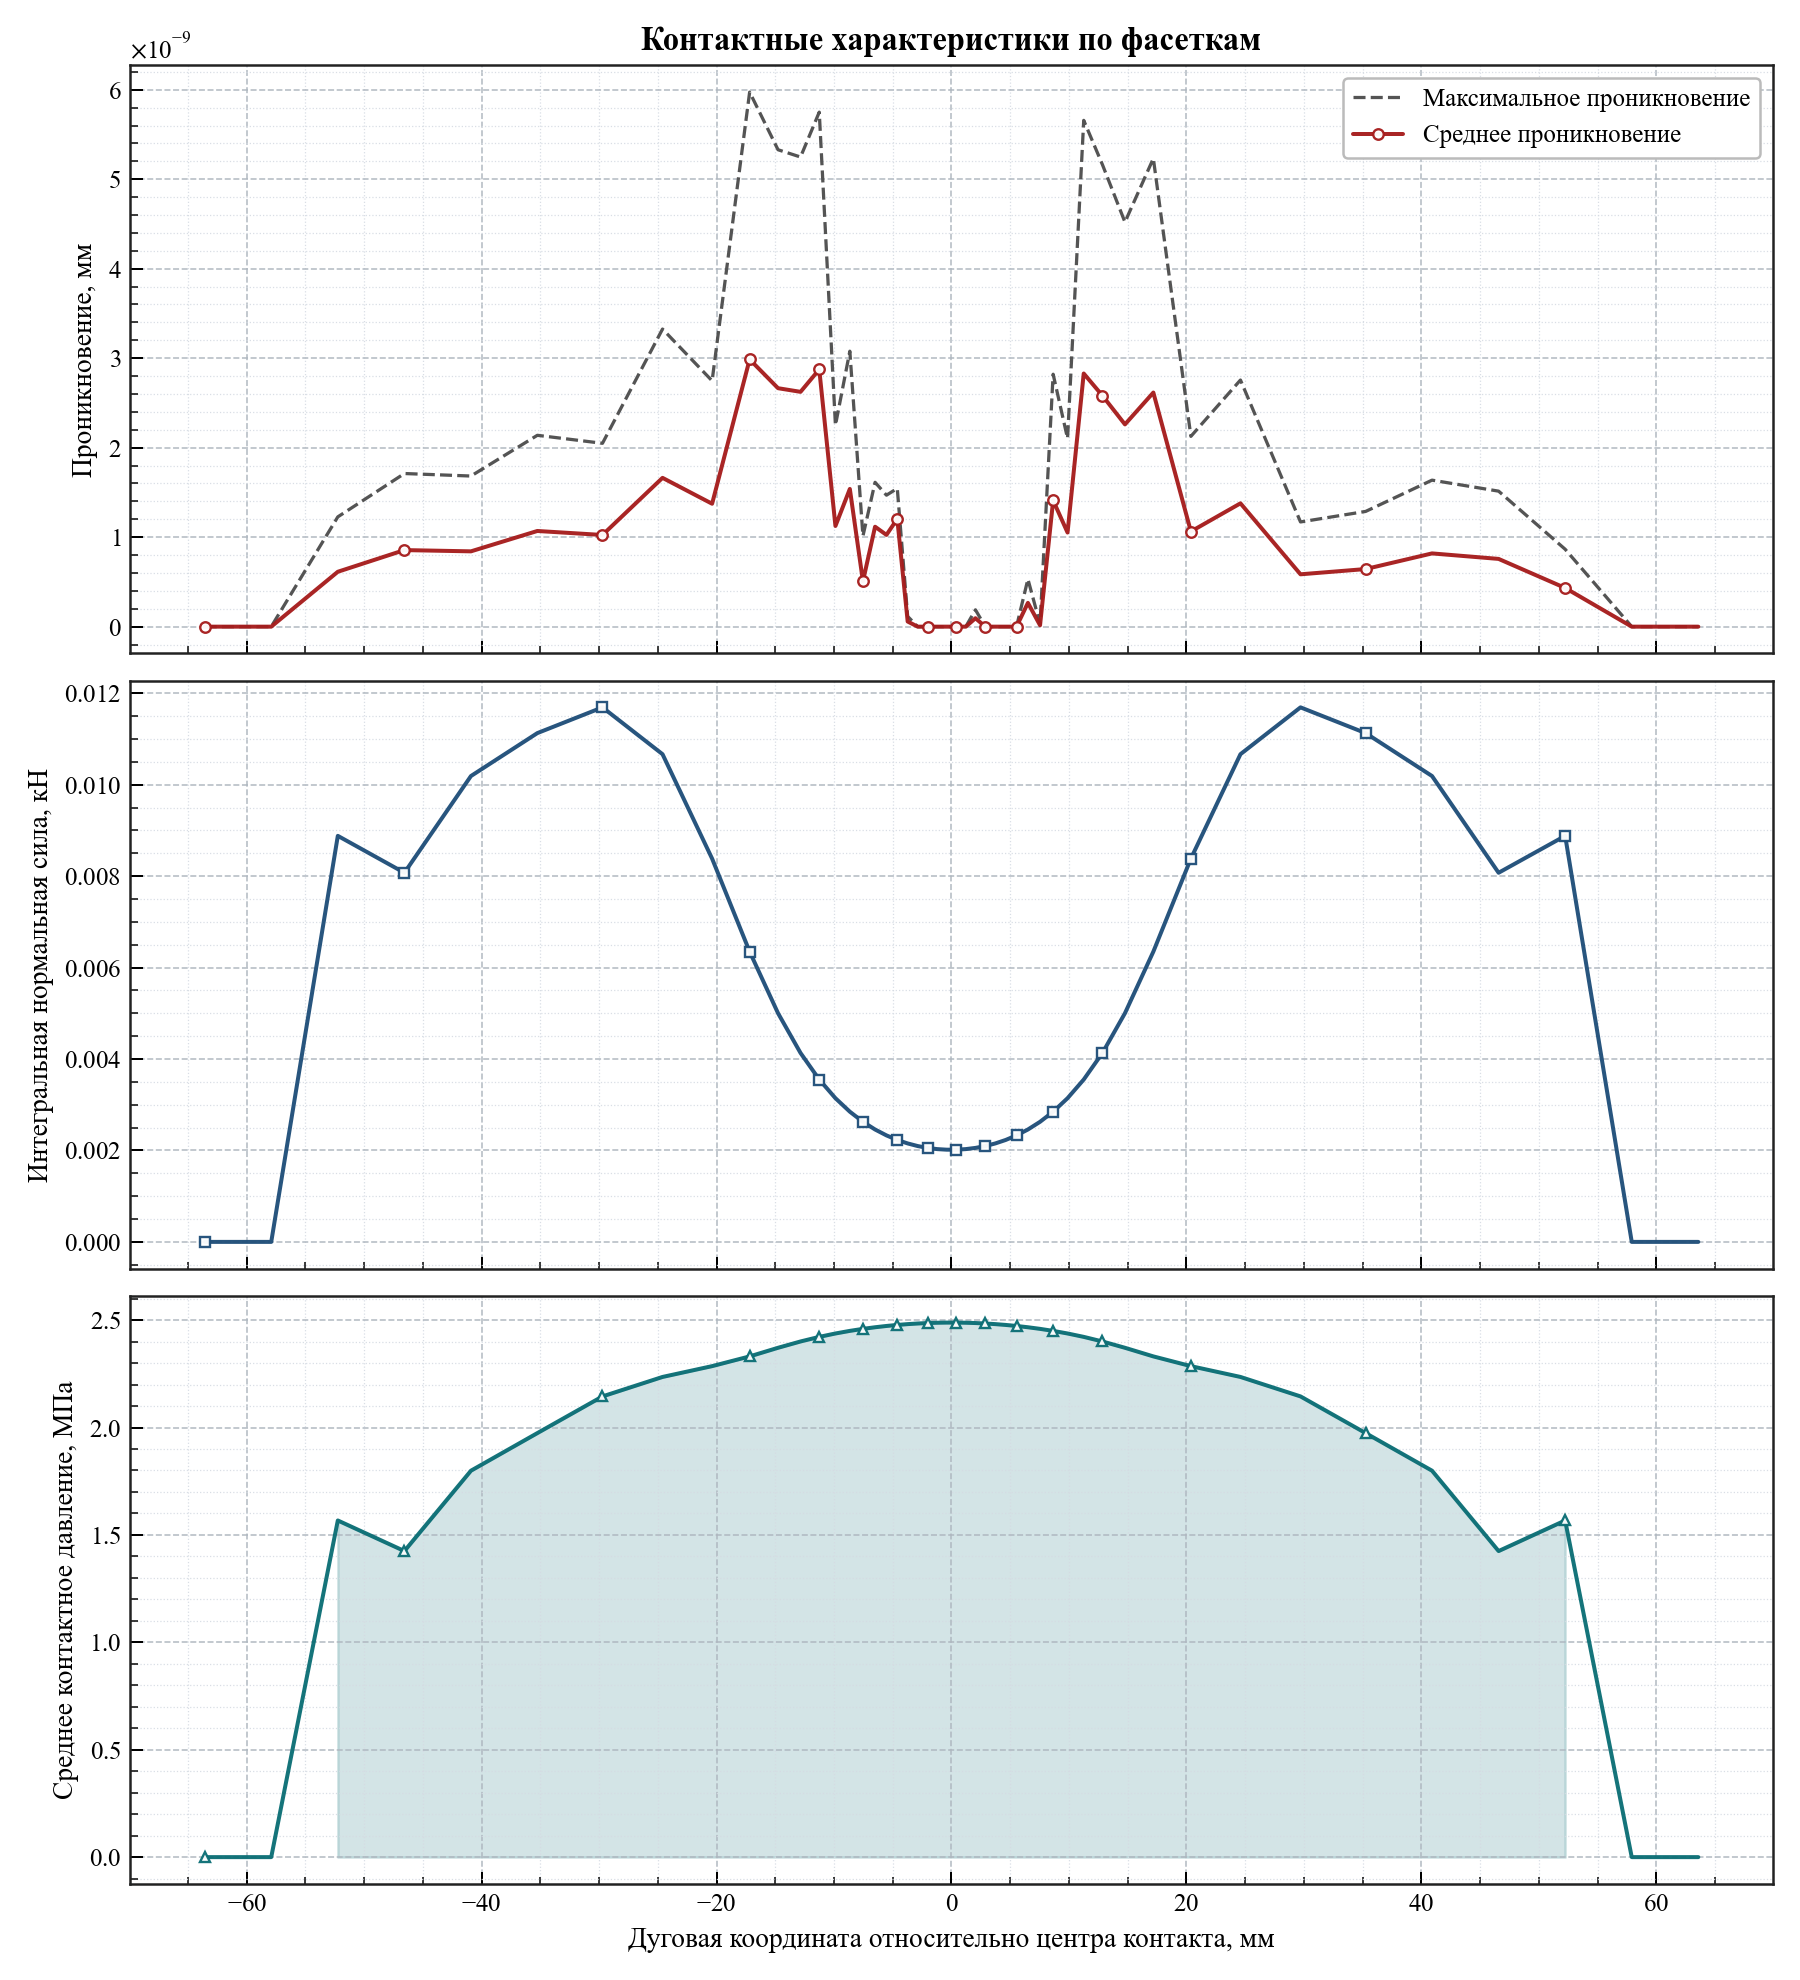

Data behind this chart, as committed beside it:
arc_coordinate, relative_angle_deg, active, facet_length, active_length, average_penetration, maximum_penetration, integrated_normal_force_kn, average_pressure_mpa
-63.57, -12.14, 0, 5.667, 0.0, 0.0, 0.0, 0.0, 0.0
-57.91, -11.06, 0, 5.667, 0.0, 0.0, 0.0, 0.0, 0.0
-52.24, -9.977, 1, 5.667, 5.667, 6.133973329269793e-10, 1.2267946658539586e-09, 0.008882, 1.567
-46.57, -8.894, 1, 5.667, 5.667, 8.555502972740214e-10, 1.7111005945480429e-09, 0.008074, 1.425
-40.91, -7.812, 1, 5.664, 5.664, 8.415668162342627e-10, 1.6831336324685253e-09, 0.01019, 1.799
-35.25, -6.733, 1, 5.638, 5.638, 1.0691394436435075e-09, 2.138278887287015e-09, 0.01113, 1.974
-29.71, -5.674, 1, 5.451, 5.451, 1.0244605164189124e-09, 2.048921032837825e-09, 0.01169, 2.145
-24.6, -4.698, 1, 4.772, 4.772, 1.6627836885163563e-09, 3.325567377032712e-09, 0.01067, 2.235
-20.38, -3.892, 1, 3.668, 3.668, 1.3735359516431345e-09, 2.747071903286269e-09, 0.008383, 2.286
-17.18, -3.282, 1, 2.724, 2.724, 2.986496383527992e-09, 5.972992767055985e-09, 0.006349, 2.331
-14.77, -2.82, 1, 2.11, 2.11, 2.6646205242286673e-09, 5.329241048457334e-09, 0.005002, 2.371
-12.85, -2.454, 1, 1.721, 1.721, 2.6238922146148976e-09, 5.247784429229796e-09, 0.004132, 2.401
-11.26, -2.15, 1, 1.466, 1.466, 2.874685378628783e-09, 5.749370757257566e-09, 0.003551, 2.422
-9.879, -1.887, 1, 1.289, 1.289, 1.124959680964821e-09, 2.249919361929642e-09, 0.003143, 2.438
-8.653, -1.653, 1, 1.162, 1.162, 1.5391208307846682e-09, 3.0782416615693364e-09, 0.002848, 2.45
-7.538, -1.44, 1, 1.068, 1.068, 5.063895969215082e-10, 1.0127791938430164e-09, 0.002627, 2.459
-6.505, -1.242, 1, 0.9966, 0.9966, 1.1167458069394343e-09, 1.6132162272697315e-09, 0.002458, 2.467
-5.536, -1.057, 1, 0.942, 0.942, 1.025341589411255e-09, 1.4690613170387223e-09, 0.002329, 2.473
-4.615, -0.8814, 1, 0.9, 0.9, 1.2045404673699522e-09, 1.5447767509613186e-09, 0.00223, 2.478
-3.731, -0.7126, 1, 0.868, 0.868, 5.738343133998569e-11, 1.1476686267997138e-10, 0.002154, 2.481
-2.875, -0.5491, 1, 0.8438, 0.8438, 0.0, 0.0, 0.002096, 2.484
-2.04, -0.3896, 1, 0.8269, 0.8269, 0.0, 0.0, 0.002056, 2.486
-1.218, -0.2327, 1, 0.8159, 0.8159, 0.0, 0.0, 0.00203, 2.488
-0.4053, -0.0774, 1, 0.8105, 0.8105, 0.0, 0.0, 0.002017, 2.488
0.4053, 0.0774, 1, 0.8105, 0.8105, 0.0, 0.0, 0.002017, 2.488
1.218, 0.2327, 1, 0.8159, 0.8159, 0.0, 0.0, 0.00203, 2.488
2.04, 0.3896, 1, 0.8269, 0.8269, 9.416112334292848e-11, 1.8832224668585695e-10, 0.002056, 2.486
2.875, 0.5491, 1, 0.8438, 0.8438, 0.0, 0.0, 0.002096, 2.484
3.731, 0.7126, 1, 0.868, 0.868, 0.0, 0.0, 0.002154, 2.481
4.615, 0.8814, 1, 0.9, 0.9, 0.0, 0.0, 0.00223, 2.478
5.536, 1.057, 1, 0.942, 0.942, 0.0, 0.0, 0.002329, 2.473
6.505, 1.242, 1, 0.9966, 0.9966, 2.6565771804598626e-10, 5.313154360919725e-10, 0.002458, 2.467
7.538, 1.44, 1, 1.068, 1.068, 1.5006662579253316e-11, 3.001332515850663e-11, 0.002627, 2.459
8.653, 1.653, 1, 1.162, 1.162, 1.4104557521932293e-09, 2.8209115043864585e-09, 0.002848, 2.45
9.879, 1.887, 1, 1.289, 1.289, 1.051660092343809e-09, 2.103320184687618e-09, 0.003143, 2.438
11.26, 2.15, 1, 1.466, 1.466, 2.8287274744798196e-09, 5.657454948959639e-09, 0.003551, 2.422
12.85, 2.454, 1, 1.721, 1.721, 2.5810038550844187e-09, 5.162007710168837e-09, 0.004132, 2.401
14.77, 2.82, 1, 2.11, 2.11, 2.260122755615157e-09, 4.520245511230314e-09, 0.005002, 2.371
17.18, 3.282, 1, 2.724, 2.724, 2.6158772925555244e-09, 5.231754585111048e-09, 0.006349, 2.331
20.38, 3.892, 1, 3.668, 3.668, 1.063256149791414e-09, 2.126512299582828e-09, 0.008383, 2.286
24.6, 4.698, 1, 4.772, 4.772, 1.378026581733138e-09, 2.7560531634662766e-09, 0.01067, 2.235
29.71, 5.674, 1, 5.451, 5.451, 5.850324669154361e-10, 1.1700649338308722e-09, 0.01169, 2.145
35.25, 6.733, 1, 5.638, 5.638, 6.438085620175116e-10, 1.2876171240350232e-09, 0.01113, 1.974
40.91, 7.812, 1, 5.664, 5.664, 8.18516809886205e-10, 1.63703361977241e-09, 0.01019, 1.799
46.57, 8.894, 1, 5.667, 5.667, 7.57097495807102e-10, 1.514194991614204e-09, 0.008074, 1.425
52.24, 9.977, 1, 5.667, 5.667, 4.3246473069302743e-10, 8.649294613860548e-10, 0.008882, 1.567
57.91, 11.06, 0, 5.667, 0.0, 0.0, 0.0, 0.0, 0.0
63.57, 12.14, 0, 5.667, 0.0, 0.0, 0.0, 0.0, 0.0
